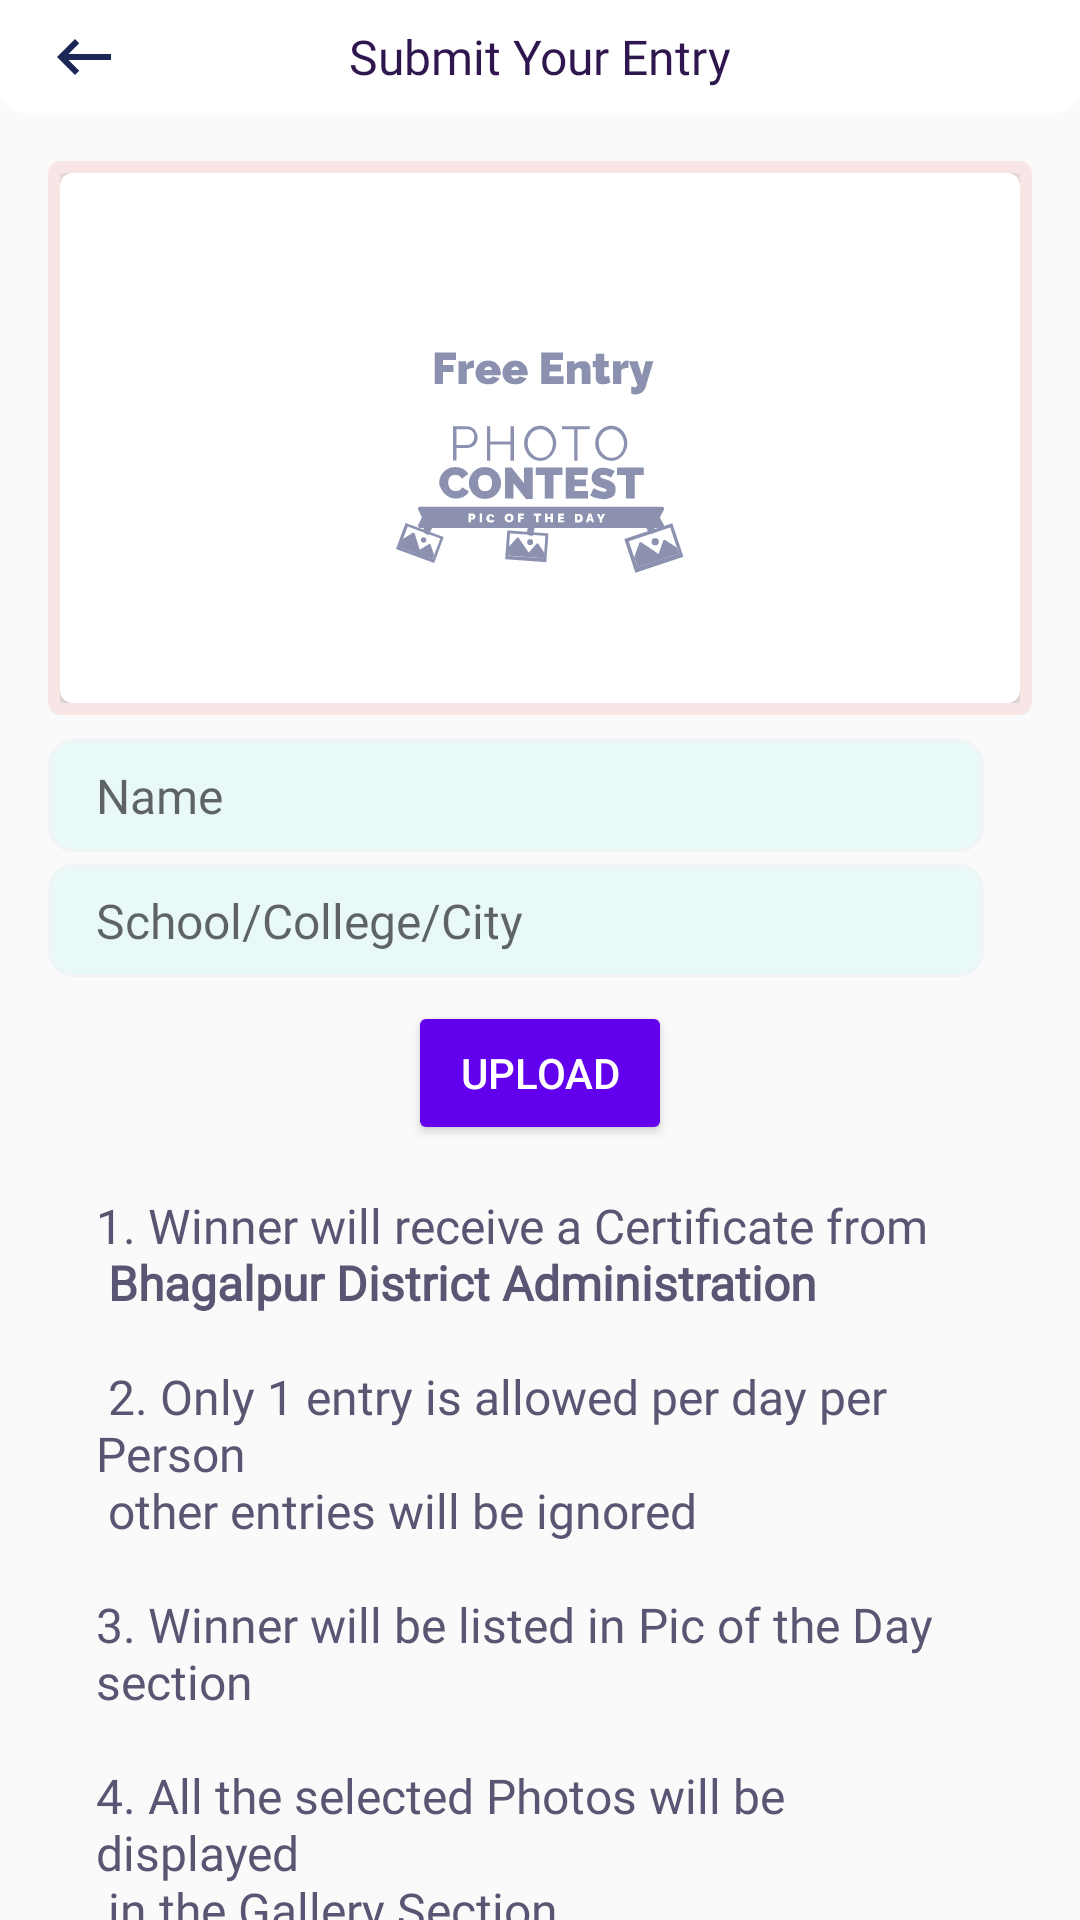

Here is an Android app screen rendered from its layout file. Give the layout XML and the strings, colors and styles it references.
<!-- AndroidManifest.xml: application theme AppTheme -->
<!-- res/layout/activity_submit_photo.xml -->
<?xml version="1.0" encoding="utf-8"?>
<androidx.constraintlayout.widget.ConstraintLayout xmlns:android="http://schemas.android.com/apk/res/android"
    xmlns:app="http://schemas.android.com/apk/res-auto"
    xmlns:tools="http://schemas.android.com/tools"
    android:layout_width="match_parent"
    android:layout_height="match_parent"
    tools:context=".SubmitPhoto">

    <TextView
        android:id="@+id/textView8"
        android:layout_width="0dp"
        android:layout_height="wrap_content"
        android:layout_marginStart="32dp"
        android:layout_marginTop="16dp"
        android:layout_marginEnd="32dp"
        android:fontFamily="@font/sofia_regular"
        android:text="@string/photo_instruction"
        android:textColor="@color/mm_text_light"
        android:textSize="16sp"
        app:layout_constraintEnd_toEndOf="parent"
        app:layout_constraintStart_toStartOf="parent"
        app:layout_constraintTop_toBottomOf="@+id/button2" />

    <EditText
        android:id="@+id/name"
        android:layout_width="0dp"
        android:layout_height="wrap_content"
        android:layout_marginTop="8dp"
        android:layout_marginEnd="16dp"
        android:background="@drawable/date_bg_border"
        android:digits="abcdefghijklmnopqrstuvwxyzABCDEFGHIJKLMNOPQRSTUVWXYZ 1234567890-.,"
        android:ems="10"
        android:fontFamily="@font/sofia_regular"
        android:hint="Name"
        android:inputType="textPersonName"
        android:paddingStart="16dp"
        android:paddingTop="8dp"
        android:paddingEnd="16dp"
        android:paddingBottom="8dp"
        android:textColor="@color/mm_text_dark"
        android:textSize="16sp"
        app:layout_constraintEnd_toEndOf="@+id/cardView4"
        app:layout_constraintStart_toStartOf="@+id/cardView4"
        app:layout_constraintTop_toBottomOf="@+id/cardView4" />

    <EditText
        android:id="@+id/name2"
        android:layout_width="0dp"
        android:layout_height="wrap_content"
        android:layout_marginTop="4dp"
        android:layout_marginEnd="16dp"
        android:background="@drawable/date_bg_border"
        android:digits="abcdefghijklmnopqrstuvwxyzABCDEFGHIJKLMNOPQRSTUVWXYZ 1234567890-.,"
        android:ems="10"
        android:fontFamily="@font/sofia_regular"
        android:hint="School/College/City"
        android:inputType="textPersonName"
        android:paddingStart="16dp"
        android:paddingTop="8dp"
        android:paddingEnd="16dp"
        android:paddingBottom="8dp"
        android:textColor="@color/mm_text_dark"
        android:textSize="16sp"
        app:layout_constraintEnd_toEndOf="@+id/cardView4"
        app:layout_constraintStart_toStartOf="@+id/cardView4"
        app:layout_constraintTop_toBottomOf="@+id/name" />

    <Button
        android:id="@+id/button2"
        android:layout_width="wrap_content"
        android:layout_height="wrap_content"
        android:layout_marginTop="8dp"
        android:backgroundTint="@color/colorPrimary"
        android:onClick="upload"
        android:text="Upload"
        android:textColor="@color/white"
        app:layout_constraintEnd_toEndOf="parent"
        app:layout_constraintStart_toStartOf="parent"
        app:layout_constraintTop_toBottomOf="@+id/name2" />

    <androidx.cardview.widget.CardView
        android:id="@+id/cardView4"
        android:layout_width="0dp"
        android:layout_height="0dp"
        android:layout_marginStart="16dp"
        android:layout_marginTop="16dp"
        android:layout_marginEnd="16dp"
        app:cardBackgroundColor="@color/bg_orange"
        app:cardCornerRadius="4dp"
        app:contentPadding="4dp"
        app:layout_constraintDimensionRatio="w,9:16"
        app:layout_constraintEnd_toEndOf="parent"
        app:layout_constraintStart_toStartOf="parent"
        app:layout_constraintTop_toBottomOf="@+id/constraintLayout2">

        <androidx.cardview.widget.CardView
            android:layout_width="match_parent"
            android:layout_height="wrap_content"
            app:cardCornerRadius="4dp">

            <ImageView
                android:id="@+id/slide_image"
                android:layout_width="match_parent"
                android:layout_height="match_parent"
                android:adjustViewBounds="true"
                android:contentDescription="@string/app_name"
                android:onClick="addImage"
                android:scaleType="center"
                app:srcCompat="@drawable/ic_contest_entry" />
        </androidx.cardview.widget.CardView>

    </androidx.cardview.widget.CardView>

    <androidx.constraintlayout.widget.ConstraintLayout
        android:id="@+id/constraintLayout2"
        android:layout_width="match_parent"
        android:layout_height="wrap_content"
        android:background="@drawable/rounded_corner_bottom"
        app:layout_constraintEnd_toEndOf="parent"
        app:layout_constraintStart_toStartOf="parent"
        app:layout_constraintTop_toTopOf="parent">


        <ImageView
            android:id="@+id/imageView3"
            android:layout_width="wrap_content"
            android:layout_height="wrap_content"
            android:layout_marginStart="16dp"
            android:onClick="back"
            android:tint="@color/dark_blue_card"
            app:layout_constraintBottom_toBottomOf="@+id/textView"
            app:layout_constraintStart_toStartOf="parent"
            app:layout_constraintTop_toTopOf="@+id/textView"
            app:srcCompat="@drawable/ic_keyboard_backspace_black_24dp" />

        <TextView
            android:id="@+id/textView"
            android:layout_width="wrap_content"
            android:layout_height="wrap_content"
            android:layout_marginTop="8dp"
            android:layout_marginBottom="8dp"
            android:fontFamily="@font/helvetica_neue_medium"
            android:text="Submit Your Entry"
            android:textColor="@color/dark_blue"
            android:textSize="16sp"
            app:layout_constraintBottom_toBottomOf="parent"
            app:layout_constraintEnd_toEndOf="parent"
            app:layout_constraintStart_toStartOf="parent"
            app:layout_constraintTop_toTopOf="parent" />
    </androidx.constraintlayout.widget.ConstraintLayout>
</androidx.constraintlayout.widget.ConstraintLayout>
<!-- resources referenced by this layout -->
<resources>
  <color name="bg_orange">#F8E6E6</color>
  <color name="colorPrimary">#6200EE</color>
  <color name="dark_blue">#2F164E</color>
  <color name="dark_blue_card">#1B2755</color>
  <color name="mm_text_dark">#32325D</color>
  <color name="mm_text_light">#585672</color>
  <color name="white">#ffffff</color>
  <!-- drawable date_bg_border (drawable) -->
  <?xml version="1.0" encoding="utf-8"?>
  <shape xmlns:android="http://schemas.android.com/apk/res/android"
      android:shape="rectangle">
      <solid android:color="@color/bg_green"/>
      <corners android:radius="8dp"/>
      <stroke android:width="1dp"
          android:color="@color/grey_smooth"/>
  </shape>
  <!-- drawable ic_contest_entry: vector/xml drawable (drawable, 15038 chars, omitted) -->
  <!-- drawable ic_keyboard_backspace_black_24dp (drawable) -->
  <vector android:height="24dp" android:tint="#FCFCFC"
      android:viewportHeight="24.0" android:viewportWidth="24.0"
      android:width="24dp" xmlns:android="http://schemas.android.com/apk/res/android">
      <path android:fillColor="#FF000000" android:pathData="M21,11H6.83l3.58,-3.59L9,6l-6,6 6,6 1.41,-1.41L6.83,13H21z"/>
  </vector>
  <!-- drawable rounded_corner_bottom (drawable) -->
  <?xml version="1.0" encoding="utf-8"?>
  <shape xmlns:android="http://schemas.android.com/apk/res/android"
      android:shape="rectangle">
      <solid android:color="@color/white"/>
      <corners android:bottomRightRadius="8dp"
          android:bottomLeftRadius="8dp"/>
  
  </shape>
  <string name="app_name">Shravani Mela</string>
  <string name="photo_instruction">1. Winner will receive a Certificate from\n   <B>Bhagalpur District Administration</B>\n \n 2. Only 1 entry is allowed per day per Person \n   other entries will be ignored \n \n3. Winner will be listed in Pic of the Day section \n \n4. All the selected Photos will be displayed \n   in the Gallery Section \n \n5. Photo must be relevant to Shravani Mela \n \n6. District Admin decision will be final</string>
  <style name="AppTheme" parent="Theme.AppCompat.Light.NoActionBar">
          
          <item name="colorPrimary">@color/colorPrimary</item>
          <item name="colorPrimaryDark">@color/colorPrimaryDark</item>
          <item name="colorAccent">@color/colorAccent</item>
      </style>
  <color name="bg_green">#E9F9F7</color>
  <color name="grey_smooth">#F1F3F6</color>
  <color name="colorPrimaryDark">#5444B1</color>
  <color name="colorAccent">#03DAC5</color>
</resources>
